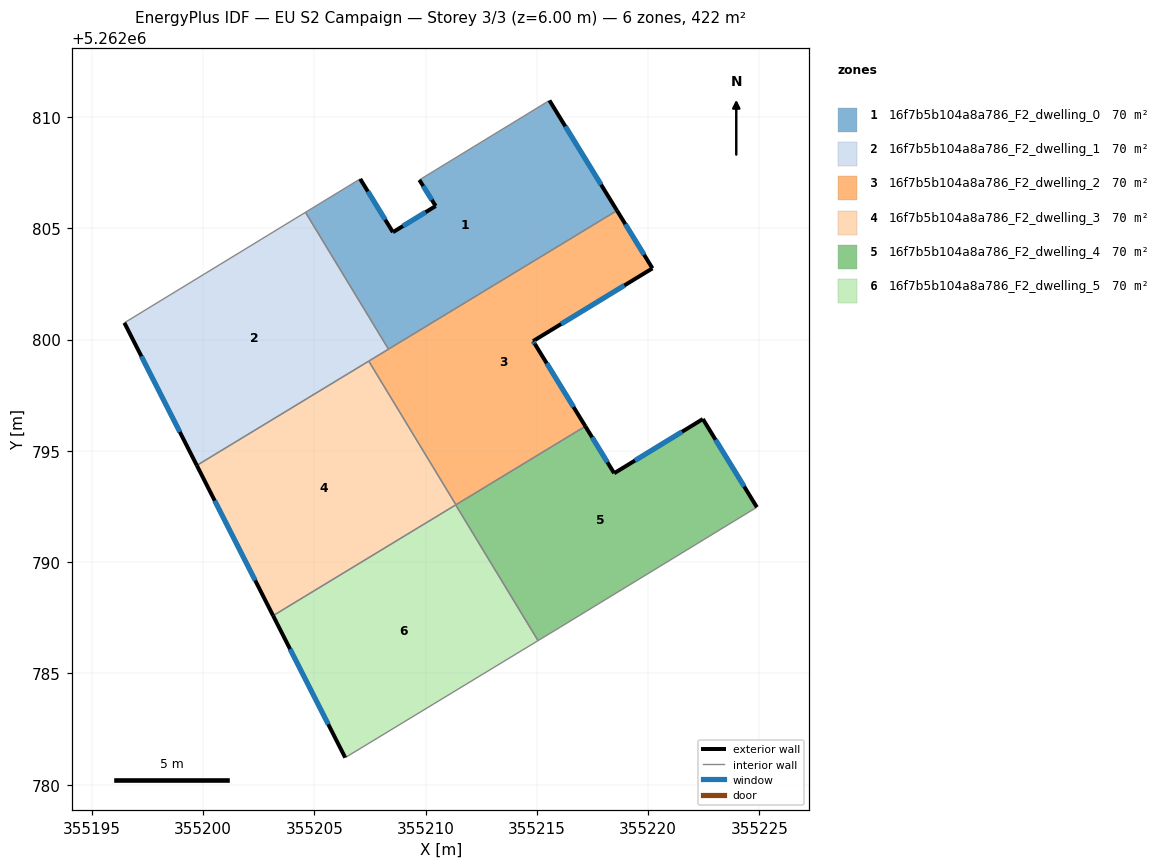
=== STOREY PLAN SPEC (per zone: floor XY polygon, exterior-wall plan segments, windows/doors) ===
zone 1: 16f7b5b104a8a786_F2_dwelling_0  (70.4 m²)
  floor: (355215.56, 5262810.75) (355218.60, 5262805.80) (355208.33, 5262799.57) (355204.60, 5262805.72) (355207.06, 5262807.22) (355208.53, 5262804.83) (355210.45, 5262806.00) (355209.72, 5262807.18)
  exterior wall: (355210.45, 5262806.00) – (355208.53, 5262804.83)  [2.3 m]
    window: (355210.00, 5262805.73) – (355208.98, 5262805.10)  [1.9 m²]
  exterior wall: (355209.72, 5262807.18) – (355210.45, 5262806.00)  [1.4 m]
    window: (355209.89, 5262806.90) – (355210.28, 5262806.28)  [1.2 m²]
  exterior wall: (355218.60, 5262805.80) – (355215.56, 5262810.75)  [5.8 m]
    window: (355217.89, 5262806.96) – (355216.28, 5262809.58)  [4.9 m²]
  exterior wall: (355208.53, 5262804.83) – (355207.06, 5262807.22)  [2.8 m]
    window: (355208.18, 5262805.39) – (355207.41, 5262806.66)  [2.4 m²]
  interior walls: 4
zone 2: 16f7b5b104a8a786_F2_dwelling_1  (70.4 m²)
  floor: (355204.60, 5262805.72) (355208.33, 5262799.57) (355199.72, 5262794.35) (355196.46, 5262800.75)
  exterior wall: (355196.46, 5262800.75) – (355199.72, 5262794.35)  [7.2 m]
    window: (355197.23, 5262799.25) – (355198.95, 5262795.85)  [6.1 m²]
  interior walls: 4
zone 3: 16f7b5b104a8a786_F2_dwelling_2  (70.4 m²)
  floor: (355218.60, 5262805.80) (355220.19, 5262803.20) (355214.83, 5262799.93) (355214.91, 5262799.80) (355217.18, 5262796.11) (355211.36, 5262792.58) (355207.45, 5262799.03)
  exterior wall: (355214.83, 5262799.93) – (355220.19, 5262803.20)  [6.3 m]
    window: (355216.09, 5262800.70) – (355218.93, 5262802.44)  [5.3 m²]
  exterior wall: (355214.91, 5262799.80) – (355214.83, 5262799.93)  [0.2 m]
    window: (355214.89, 5262799.83) – (355214.85, 5262799.90)  [0.1 m²]
  exterior wall: (355217.18, 5262796.11) – (355214.91, 5262799.80)  [4.3 m]
    window: (355216.64, 5262796.97) – (355215.44, 5262798.93)  [3.7 m²]
  exterior wall: (355220.19, 5262803.20) – (355218.60, 5262805.80)  [3.0 m]
    window: (355219.82, 5262803.81) – (355218.97, 5262805.19)  [2.6 m²]
  interior walls: 4
zone 4: 16f7b5b104a8a786_F2_dwelling_3  (70.4 m²)
  floor: (355207.45, 5262799.03) (355211.36, 5262792.58) (355203.15, 5262787.59) (355199.72, 5262794.35)
  exterior wall: (355199.72, 5262794.35) – (355203.15, 5262787.59)  [7.6 m]
    window: (355200.52, 5262792.76) – (355202.34, 5262789.18)  [6.4 m²]
  interior walls: 4
zone 5: 16f7b5b104a8a786_F2_dwelling_4  (70.4 m²)
  floor: (355222.46, 5262796.43) (355224.89, 5262792.47) (355216.06, 5262787.08) (355215.05, 5262786.47) (355211.35, 5262792.57) (355217.18, 5262796.11) (355218.47, 5262793.99)
  exterior wall: (355218.47, 5262793.99) – (355217.18, 5262796.11)  [2.5 m]
    window: (355218.17, 5262794.49) – (355217.48, 5262795.61)  [2.1 m²]
  exterior wall: (355222.46, 5262796.43) – (355218.47, 5262793.99)  [4.7 m]
    window: (355221.52, 5262795.86) – (355219.41, 5262794.57)  [3.9 m²]
  exterior wall: (355224.89, 5262792.47) – (355222.46, 5262796.43)  [4.6 m]
    window: (355224.32, 5262793.40) – (355223.03, 5262795.50)  [3.9 m²]
  interior walls: 5
zone 6: 16f7b5b104a8a786_F2_dwelling_5  (70.4 m²)
  floor: (355211.35, 5262792.57) (355215.05, 5262786.47) (355206.39, 5262781.22) (355203.15, 5262787.59)
  exterior wall: (355203.15, 5262787.59) – (355206.39, 5262781.22)  [7.2 m]
    window: (355203.91, 5262786.10) – (355205.63, 5262782.71)  [6.0 m²]
  interior walls: 3

=== DERIVED (storey summary) ===
Building: EU S2 Campaign
Storey: 3 of 3  (floor level z = 6.00 m)
Storey gross floor area: 422.3 m²
Zones on this storey: 6
  - 16f7b5b104a8a786_F2_dwelling_0: floor 70.4 m²; exterior wall 12.2 m (36.7 m²); 4 window(s) 10.3 m²; WWR 28.1%
  - 16f7b5b104a8a786_F2_dwelling_1: floor 70.4 m²; exterior wall 7.2 m (21.6 m²); 1 window(s) 6.1 m²; WWR 28.1%
  - 16f7b5b104a8a786_F2_dwelling_2: floor 70.4 m²; exterior wall 13.8 m (41.5 m²); 4 window(s) 11.7 m²; WWR 28.1%
  - 16f7b5b104a8a786_F2_dwelling_3: floor 70.4 m²; exterior wall 7.6 m (22.7 m²); 1 window(s) 6.4 m²; WWR 28.1%
  - 16f7b5b104a8a786_F2_dwelling_4: floor 70.4 m²; exterior wall 11.8 m (35.4 m²); 3 window(s) 10.0 m²; WWR 28.1%
  - 16f7b5b104a8a786_F2_dwelling_5: floor 70.4 m²; exterior wall 7.2 m (21.5 m²); 1 window(s) 6.0 m²; WWR 28.1%
Zone adjacency (shared interzone walls):
  - 16f7b5b104a8a786_F2_dwelling_0 ↔ 16f7b5b104a8a786_F2_dwelling_1
  - 16f7b5b104a8a786_F2_dwelling_0 ↔ 16f7b5b104a8a786_F2_dwelling_2
  - 16f7b5b104a8a786_F2_dwelling_1 ↔ 16f7b5b104a8a786_F2_dwelling_2
  - 16f7b5b104a8a786_F2_dwelling_1 ↔ 16f7b5b104a8a786_F2_dwelling_3
  - 16f7b5b104a8a786_F2_dwelling_2 ↔ 16f7b5b104a8a786_F2_dwelling_3
  - 16f7b5b104a8a786_F2_dwelling_2 ↔ 16f7b5b104a8a786_F2_dwelling_4
  - 16f7b5b104a8a786_F2_dwelling_3 ↔ 16f7b5b104a8a786_F2_dwelling_4
  - 16f7b5b104a8a786_F2_dwelling_3 ↔ 16f7b5b104a8a786_F2_dwelling_5
  - 16f7b5b104a8a786_F2_dwelling_4 ↔ 16f7b5b104a8a786_F2_dwelling_5